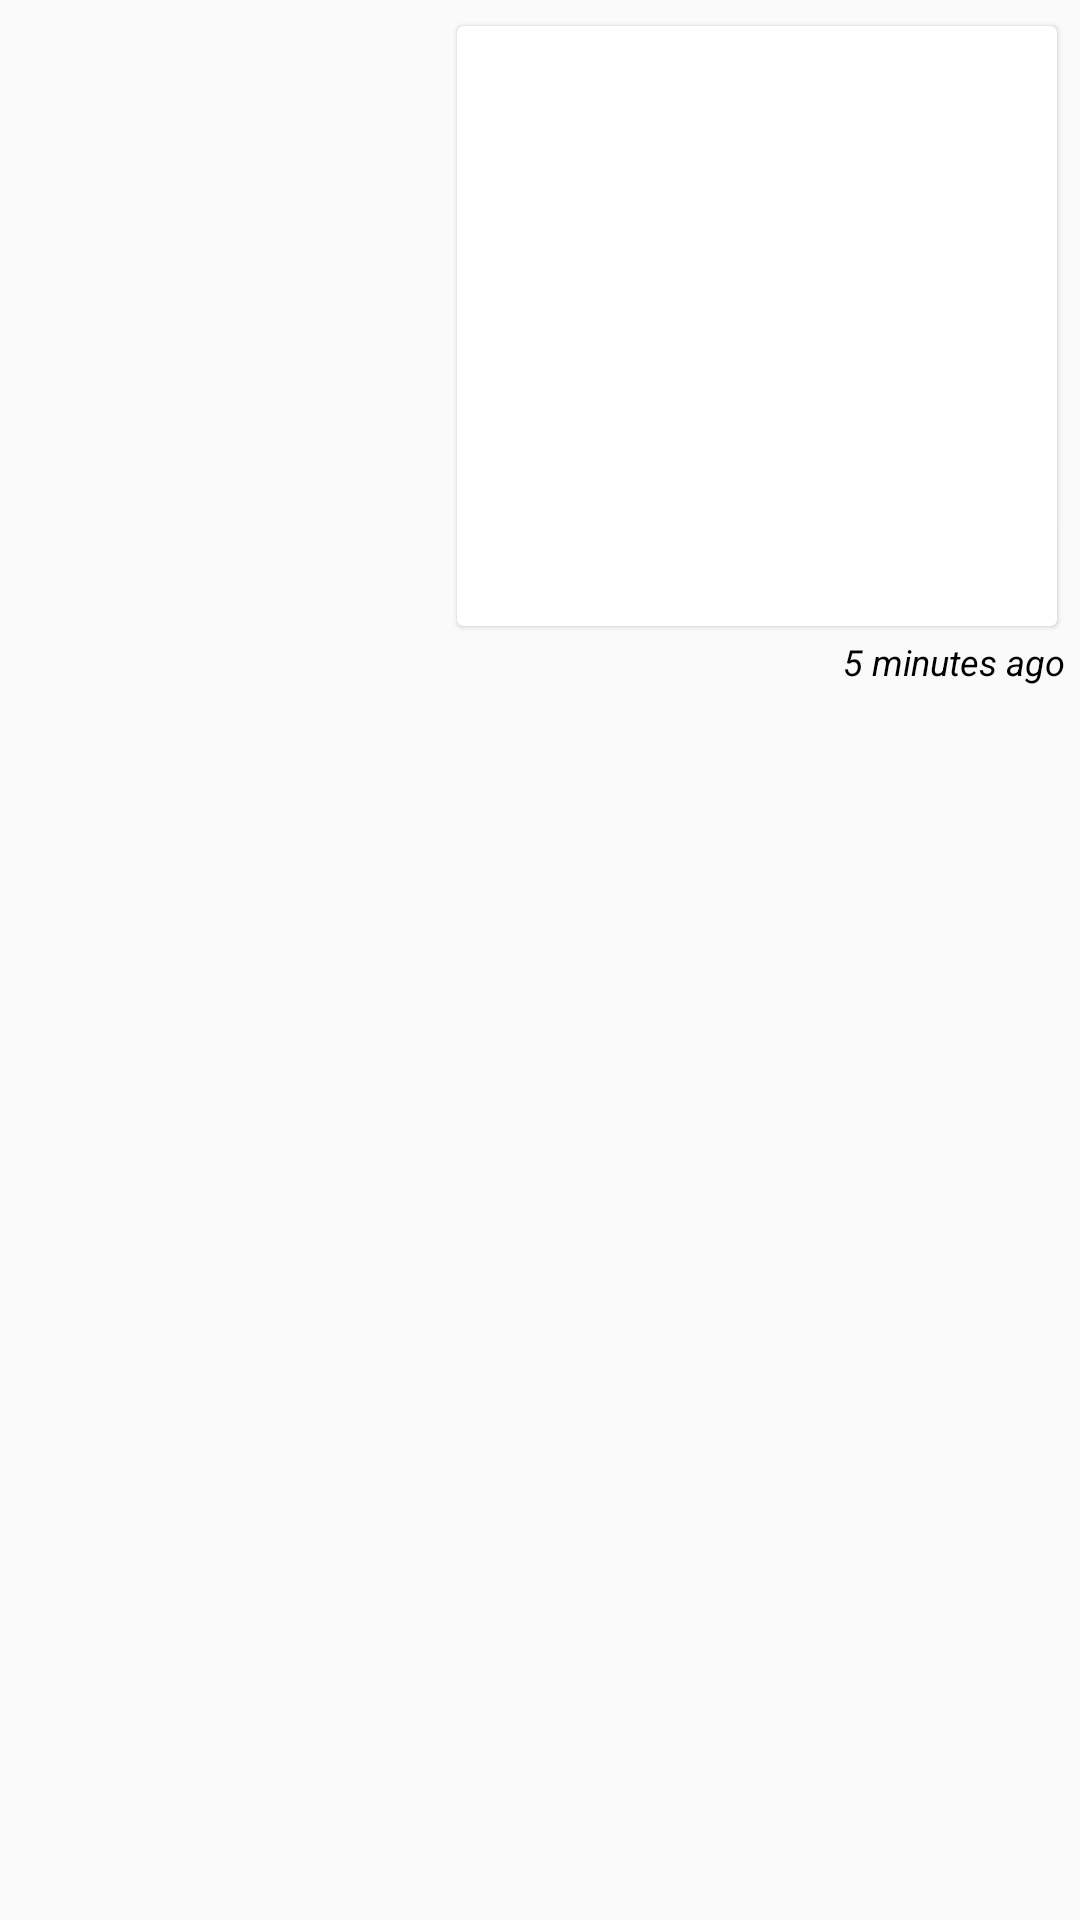

The Android layout XML behind this screen, and the referenced resources:
<!-- AndroidManifest.xml: application theme Theme.CuriosityHub -->
<!-- res/layout/msg_item_media_right.xml -->
<?xml version="1.0" encoding="utf-8"?>
<RelativeLayout xmlns:android="http://schemas.android.com/apk/res/android"
    android:layout_width="wrap_content"
    android:layout_height="wrap_content"
    android:padding="5dp"
    xmlns:app="http://schemas.android.com/apk/res-auto"
    xmlns:tools="http://schemas.android.com/tools">

    <de.hdodenhof.circleimageview.CircleImageView
        android:layout_width="40dp"
        android:layout_height="40dp"
        android:id="@+id/chatProPic"
        android:src="@drawable/person_img"
        app:civ_border_color="@color/black"
        app:civ_border_width="1dp"
        app:civ_border_overlay="true"
        android:layout_alignParentTop="true"
        android:visibility="gone"
        android:layout_alignParentEnd="true"/>

    <RelativeLayout
        android:layout_width="wrap_content"
        android:layout_height="wrap_content">

        <TextView
            android:layout_width="wrap_content"
            android:layout_height="wrap_content"
            android:text="Bokang Makepe"
            android:id="@+id/chatUsername"
            android:layout_alignParentEnd="true"
            android:textStyle="bold"
            android:visibility="gone"
            android:textSize="12sp"/>

        <androidx.cardview.widget.CardView
            android:layout_width="wrap_content"
            android:layout_height="wrap_content"
            android:orientation="vertical"
            android:id="@+id/imageCard"
            android:layout_below="@+id/chatUsername"
            app:cardElevation="1dp"
            android:visibility="visible"
            android:layout_alignParentEnd="true"
            app:cardUseCompatPadding="true"
            tools:ignore="UnusedAttribute">

            <ImageView
                android:layout_width="200dp"
                android:layout_height="200dp"
                android:id="@+id/chatImage"/>

        </androidx.cardview.widget.CardView>

        <TextView
            android:background="@drawable/chat_out"
            android:layout_width="wrap_content"
            android:layout_height="wrap_content"
            android:id="@+id/showMessages"
            android:maxWidth="240dp"
            android:visibility="gone"
            android:layout_alignParentEnd="true"
            android:layout_below="@+id/imageCard"
            android:padding="8dp"
            android:textColor="@color/white"
            android:textSize="16sp"/>

        <TextView
            android:layout_width="wrap_content"
            android:layout_height="wrap_content"
            android:textSize="12sp"
            android:layout_gravity="start"
            android:textStyle="italic"
            android:id="@+id/chatTimeStamp"
            android:text="5 minutes ago"
            android:layout_alignParentEnd="true"
            android:layout_below="@+id/showMessages"
            android:textColor="@color/black"/>

    </RelativeLayout>

</RelativeLayout>
<!-- resources referenced by this layout -->
<resources>
  <color name="black">#FF000000</color>
  <color name="white">#FFFFFFFF</color>
  <!-- drawable chat_out: vector/xml drawable (drawable-mdpi, 3009 chars, omitted) -->
  <style name="Theme.CuriosityHub" parent="Theme.AppCompat.Light.NoActionBar">
          
          <item name="colorPrimary">@color/identity</item>
          <item name="colorPrimaryVariant">@color/identity_bar</item>
          <item name="colorOnPrimary">@color/white</item>
          
          <item name="colorSecondary">@color/identity</item>
          <item name="colorSecondaryVariant">@color/identity_dark</item>
          <item name="colorOnSecondary">@color/black</item>
          
          <item name="android:statusBarColor" tools:targetApi="l">?attr/colorPrimaryVariant</item>
          
  
      </style>
  <color name="identity">#11cabb</color>
  <color name="identity_bar">#0B736B</color>
  <color name="identity_dark">#0E8C82</color>
</resources>
